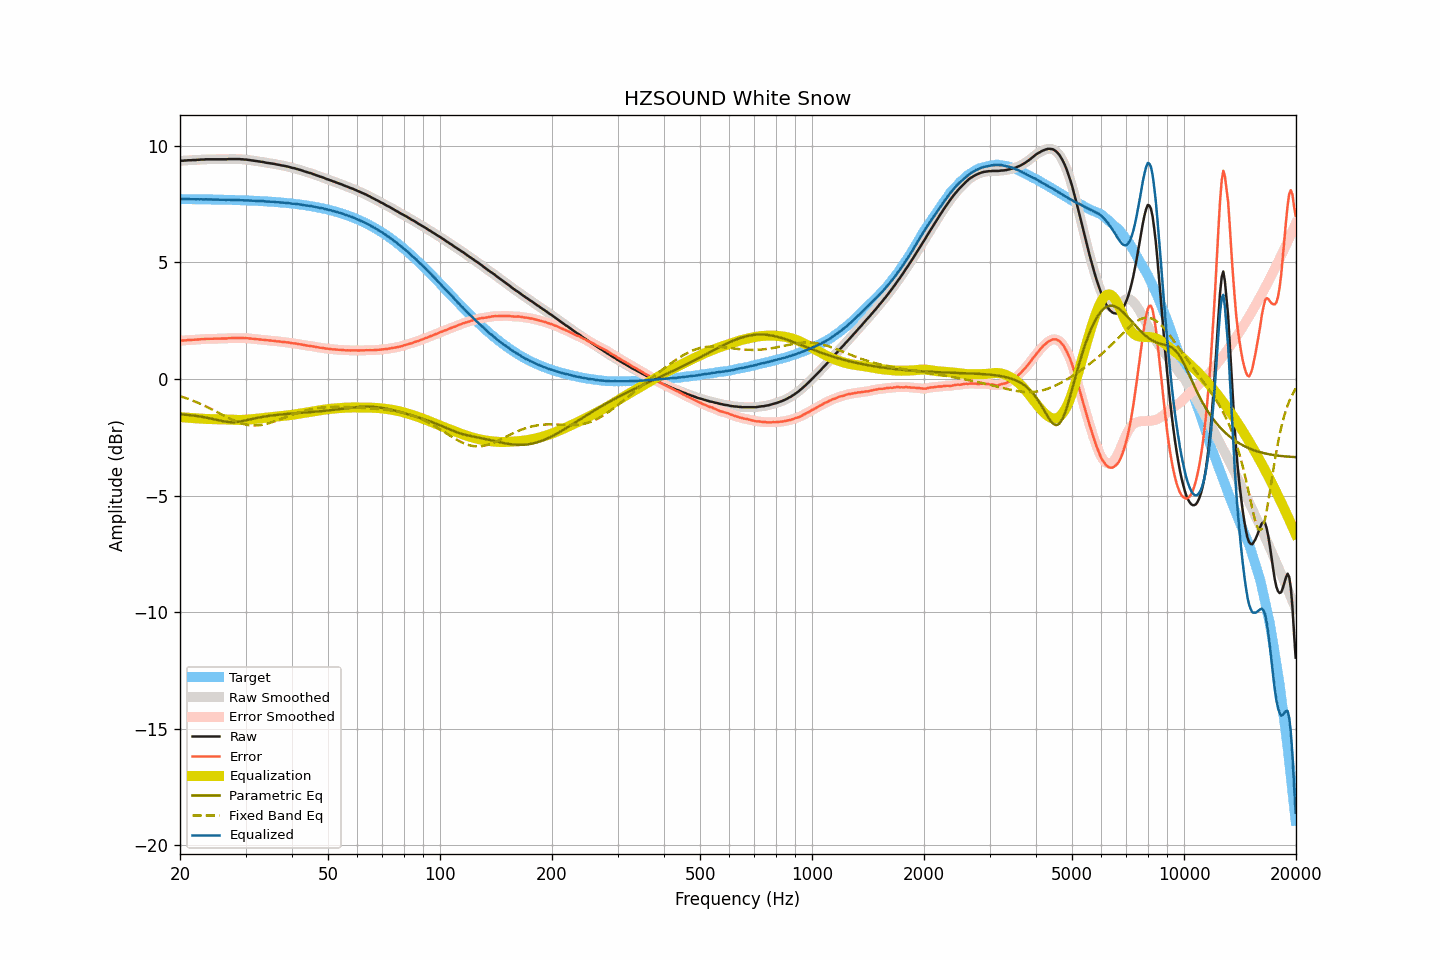

The data file committed next to this chart (first rows):
frequency, raw, smoothed, error, error_smoothed, equalization, parametric_eq, fixed_band_eq, equalized_raw, equalized_smoothed, target
20.00, 9.35, 9.35, 1.64, 1.64, -1.64, -1.51, -0.74, 7.71, 7.71, 7.71
20.20, 9.36, 9.36, 1.65, 1.64, -1.64, -1.52, -0.76, 7.72, 7.71, 7.71
20.40, 9.36, 9.36, 1.65, 1.65, -1.65, -1.53, -0.78, 7.71, 7.71, 7.71
20.61, 9.37, 9.37, 1.66, 1.66, -1.65, -1.53, -0.81, 7.71, 7.71, 7.71
20.81, 9.37, 9.37, 1.66, 1.66, -1.66, -1.54, -0.83, 7.71, 7.71, 7.71
21.02, 9.38, 9.38, 1.67, 1.67, -1.66, -1.54, -0.85, 7.71, 7.71, 7.71
21.23, 9.38, 9.38, 1.67, 1.67, -1.67, -1.55, -0.88, 7.71, 7.71, 7.71
21.44, 9.38, 9.38, 1.67, 1.67, -1.67, -1.56, -0.91, 7.71, 7.71, 7.71
21.66, 9.39, 9.38, 1.68, 1.68, -1.68, -1.57, -0.93, 7.71, 7.71, 7.71
21.87, 9.39, 9.39, 1.68, 1.68, -1.68, -1.58, -0.96, 7.71, 7.71, 7.71
22.09, 9.39, 9.39, 1.68, 1.69, -1.69, -1.59, -0.99, 7.70, 7.71, 7.71
22.31, 9.40, 9.40, 1.69, 1.69, -1.69, -1.60, -1.02, 7.71, 7.70, 7.71
22.54, 9.40, 9.40, 1.69, 1.70, -1.70, -1.61, -1.05, 7.70, 7.71, 7.70
22.76, 9.41, 9.41, 1.71, 1.70, -1.70, -1.62, -1.08, 7.71, 7.70, 7.70
22.99, 9.41, 9.41, 1.71, 1.71, -1.71, -1.63, -1.11, 7.70, 7.70, 7.70
23.22, 9.41, 9.41, 1.71, 1.71, -1.71, -1.64, -1.14, 7.70, 7.70, 7.70
23.45, 9.42, 9.42, 1.72, 1.72, -1.71, -1.65, -1.17, 7.70, 7.70, 7.70
23.69, 9.42, 9.42, 1.72, 1.72, -1.72, -1.67, -1.21, 7.70, 7.70, 7.70
23.92, 9.42, 9.42, 1.72, 1.72, -1.72, -1.68, -1.24, 7.70, 7.70, 7.70
24.16, 9.42, 9.42, 1.72, 1.72, -1.72, -1.70, -1.28, 7.70, 7.70, 7.70
24.40, 9.42, 9.42, 1.72, 1.72, -1.72, -1.71, -1.31, 7.70, 7.70, 7.70
24.65, 9.42, 9.42, 1.72, 1.72, -1.73, -1.73, -1.35, 7.69, 7.69, 7.69
24.89, 9.42, 9.42, 1.73, 1.73, -1.73, -1.74, -1.38, 7.69, 7.69, 7.69
25.14, 9.42, 9.42, 1.73, 1.73, -1.73, -1.76, -1.42, 7.69, 7.69, 7.69
25.39, 9.42, 9.42, 1.73, 1.73, -1.73, -1.78, -1.45, 7.69, 7.69, 7.69
25.65, 9.42, 9.42, 1.73, 1.73, -1.73, -1.79, -1.49, 7.69, 7.69, 7.69
25.91, 9.42, 9.42, 1.73, 1.73, -1.73, -1.80, -1.53, 7.69, 7.69, 7.69
26.16, 9.42, 9.42, 1.73, 1.73, -1.73, -1.82, -1.56, 7.68, 7.68, 7.69
26.43, 9.42, 9.42, 1.73, 1.73, -1.74, -1.83, -1.60, 7.68, 7.68, 7.68
26.69, 9.42, 9.42, 1.74, 1.74, -1.74, -1.84, -1.63, 7.68, 7.68, 7.68
26.96, 9.43, 9.43, 1.75, 1.74, -1.74, -1.85, -1.67, 7.69, 7.68, 7.68
27.23, 9.43, 9.43, 1.75, 1.75, -1.75, -1.85, -1.70, 7.68, 7.68, 7.68
27.50, 9.43, 9.43, 1.75, 1.75, -1.75, -1.85, -1.74, 7.68, 7.68, 7.68
27.77, 9.43, 9.43, 1.75, 1.75, -1.75, -1.85, -1.77, 7.67, 7.67, 7.68
28.05, 9.43, 9.43, 1.76, 1.76, -1.76, -1.85, -1.80, 7.67, 7.67, 7.67
28.33, 9.43, 9.43, 1.76, 1.76, -1.76, -1.84, -1.83, 7.67, 7.67, 7.67
28.62, 9.43, 9.43, 1.76, 1.76, -1.76, -1.84, -1.85, 7.67, 7.67, 7.67
28.90, 9.43, 9.43, 1.76, 1.76, -1.76, -1.83, -1.88, 7.67, 7.67, 7.67
29.19, 9.42, 9.42, 1.75, 1.76, -1.76, -1.82, -1.90, 7.66, 7.66, 7.66
29.48, 9.42, 9.42, 1.76, 1.75, -1.76, -1.80, -1.92, 7.66, 7.66, 7.66
29.78, 9.41, 9.41, 1.75, 1.75, -1.75, -1.79, -1.94, 7.66, 7.66, 7.66
30.08, 9.41, 9.41, 1.75, 1.75, -1.75, -1.77, -1.96, 7.66, 7.66, 7.66
30.38, 9.40, 9.40, 1.74, 1.74, -1.74, -1.76, -1.97, 7.66, 7.66, 7.65
30.68, 9.39, 9.39, 1.74, 1.74, -1.74, -1.74, -1.98, 7.65, 7.65, 7.65
30.99, 9.38, 9.38, 1.73, 1.73, -1.73, -1.73, -1.99, 7.65, 7.65, 7.65
31.30, 9.37, 9.37, 1.72, 1.72, -1.72, -1.71, -1.99, 7.64, 7.64, 7.65
31.61, 9.36, 9.36, 1.72, 1.72, -1.72, -1.70, -2.00, 7.64, 7.64, 7.64
31.93, 9.35, 9.35, 1.71, 1.71, -1.71, -1.68, -1.99, 7.64, 7.64, 7.64
32.24, 9.34, 9.34, 1.70, 1.70, -1.70, -1.67, -1.99, 7.64, 7.64, 7.64
32.57, 9.33, 9.33, 1.70, 1.70, -1.70, -1.65, -1.99, 7.63, 7.63, 7.63
32.89, 9.32, 9.32, 1.69, 1.69, -1.69, -1.64, -1.98, 7.63, 7.63, 7.63
33.22, 9.31, 9.31, 1.68, 1.68, -1.68, -1.63, -1.97, 7.63, 7.63, 7.62
33.55, 9.30, 9.30, 1.68, 1.67, -1.67, -1.62, -1.95, 7.62, 7.62, 7.62
33.89, 9.28, 9.28, 1.66, 1.67, -1.67, -1.61, -1.94, 7.61, 7.62, 7.62
34.23, 9.27, 9.27, 1.66, 1.66, -1.66, -1.60, -1.92, 7.61, 7.61, 7.61
34.57, 9.26, 9.26, 1.65, 1.65, -1.65, -1.59, -1.90, 7.61, 7.61, 7.61
34.92, 9.25, 9.25, 1.65, 1.65, -1.65, -1.58, -1.88, 7.60, 7.60, 7.60
35.27, 9.24, 9.24, 1.64, 1.64, -1.64, -1.57, -1.86, 7.60, 7.60, 7.60
35.62, 9.23, 9.23, 1.64, 1.63, -1.63, -1.56, -1.84, 7.60, 7.60, 7.59
35.97, 9.22, 9.22, 1.63, 1.63, -1.63, -1.55, -1.81, 7.59, 7.59, 7.59
... 635 more rows
